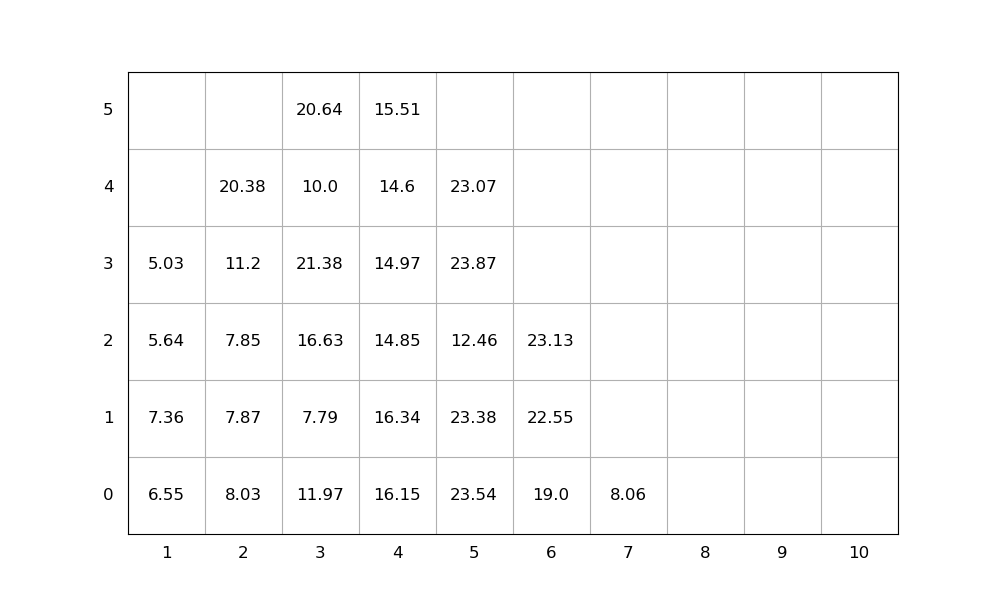

Source data for this figure (header and first rows):
idx, loc_x, loc_y, loc_z, weight, group, score, seq, emerg, reloc, size(ft)
1, 3, 0, 0, 11.97, 0, 11.97, 1, 0, 1.0, 20
2, 3, 0, 1, 7.79, 0, 7.79, 2, 0, 1.0, 20
3, 3, 0, 2, 16.63, 0, 16.63, 3, 0, 1.0, 20
4, 1, 0, 0, 6.55, 0, 6.55, 4, 0, 1.0, 20
5, 3, 0, 3, 21.38, 0, 21.38, 5, 0, 1.0, 20
6, 3, 0, 4, 10.0, 0, 10.0, 6, 0, 1.0, 20
7, 6, 0, 0, 19.0, 0, 19.0, 7, 0, 0, 20
8, 4, 0, 0, 16.15, 0, 16.15, 8, 0, 1.0, 20
9, 2, 0, 0, 8.03, 0, 8.03, 9, 0, 1.0, 20
10, 3, 0, 5, 20.64, 0, 20.64, 10, 0, 1.0, 20
11, 2, 0, 1, 7.87, 0, 7.87, 11, 0, 1.0, 20
12, 4, 0, 1, 16.34, 0, 16.34, 12, 0, 1.0, 20
13, 1, 0, 1, 7.36, 0, 7.36, 13, 0, 1.0, 20
14, 6, 0, 1, 22.55, 0, 22.55, 14, 0, 0, 20
15, 5, 0, 0, 23.54, 0, 23.54, 15, 0, 1.0, 20
16, 1, 0, 2, 5.64, 0, 5.64, 16, 0, 1.0, 20
17, 4, 0, 2, 14.85, 0, 14.85, 17, 0, 1.0, 20
18, 4, 0, 3, 14.97, 0, 14.97, 18, 0, 1.0, 20
19, 6, 0, 2, 23.13, 0, 23.13, 19, 0, 0, 20
20, 4, 0, 4, 14.6, 0, 14.6, 20, 0, 1.0, 20
21, 2, 0, 2, 7.85, 0, 7.85, 21, 0, 1.0, 20
22, 2, 0, 3, 11.2, 0, 11.2, 22, 0, 1.0, 20
23, 5, 0, 1, 23.38, 0, 23.38, 23, 0, 1.0, 20
24, 4, 0, 5, 15.51, 0, 15.51, 24, 0, 1.0, 20
25, 2, 0, 4, 20.38, 0, 20.38, 25, 0, 1.0, 20
26, 1, 0, 3, 5.03, 0, 5.03, 26, 0, 1.0, 20
27, 5, 0, 2, 12.46, 0, 12.46, 27, 0, 1.0, 20
28, 5, 0, 3, 23.87, 0, 23.87, 28, 0, 1.0, 20
29, 5, 0, 4, 23.07, 0, 23.07, 29, 0, 1.0, 20
30, 7, 0, 0, 8.06, 0, 8.06, 30, 0, 0, 20
